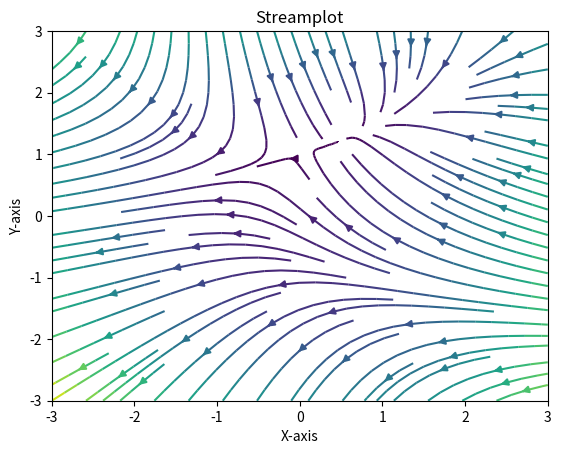

Source code (Python):
import matplotlib.pyplot as plt
import numpy as np

# Create a grid of points
Y, X = np.mgrid[-3:3:100j, -3:3:100j]

# Define the vector field
U = -1 - X**2 + Y
V = 1 + X - Y**2

# Create a streamplot
plt.streamplot(X, Y, U, V, color=np.sqrt(U**2 + V**2), cmap='viridis')

# Add labels and title
plt.xlabel('X-axis')
plt.ylabel('Y-axis')
plt.title('Streamplot')

# Show the plot
plt.show()
